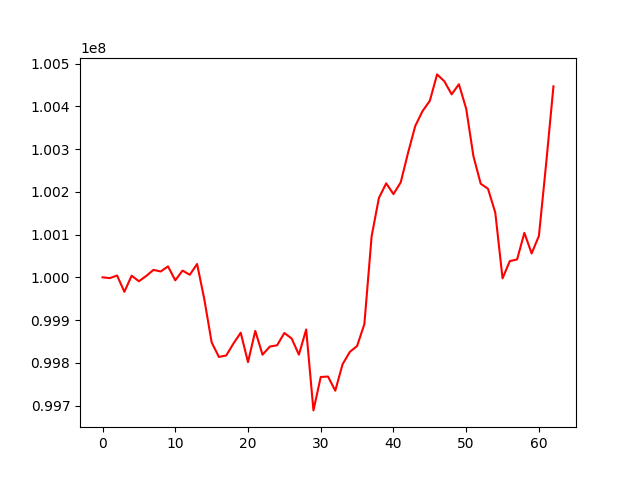

Values plotted in this chart, from the file beside it:
, 0
0, 100000000
1, 99998099
2, 100004253
3, 99966044
4, 100003857
5, 99990752
6, 100003121
7, 100017378
8, 100013666
9, 100025562
10, 99992989
11, 100015714
12, 100005975
13, 100031188
14, 99948015
15, 99847901
16, 99813661
17, 99817109
18, 99845038
19, 99870418
20, 99801548
21, 99874657
22, 99818879
23, 99837983
24, 99840903
25, 99869746
26, 99856890
27, 99819030
28, 99877905
29, 99688600
30, 99766751
31, 99767820
32, 99734723
33, 99796410
34, 99825473
35, 99839250
36, 99890472
37, 100096293
38, 100185687
39, 100219865
40, 100194724
41, 100222199
42, 100290984
43, 100354267
44, 100388954
45, 100412986
46, 100474824
47, 100458662
48, 100428110
49, 100451877
50, 100394635
51, 100283136
52, 100218975
53, 100207157
54, 100151443
55, 99997619
56, 100037978
57, 100041814
58, 100104059
59, 100055928
... 3 more rows
